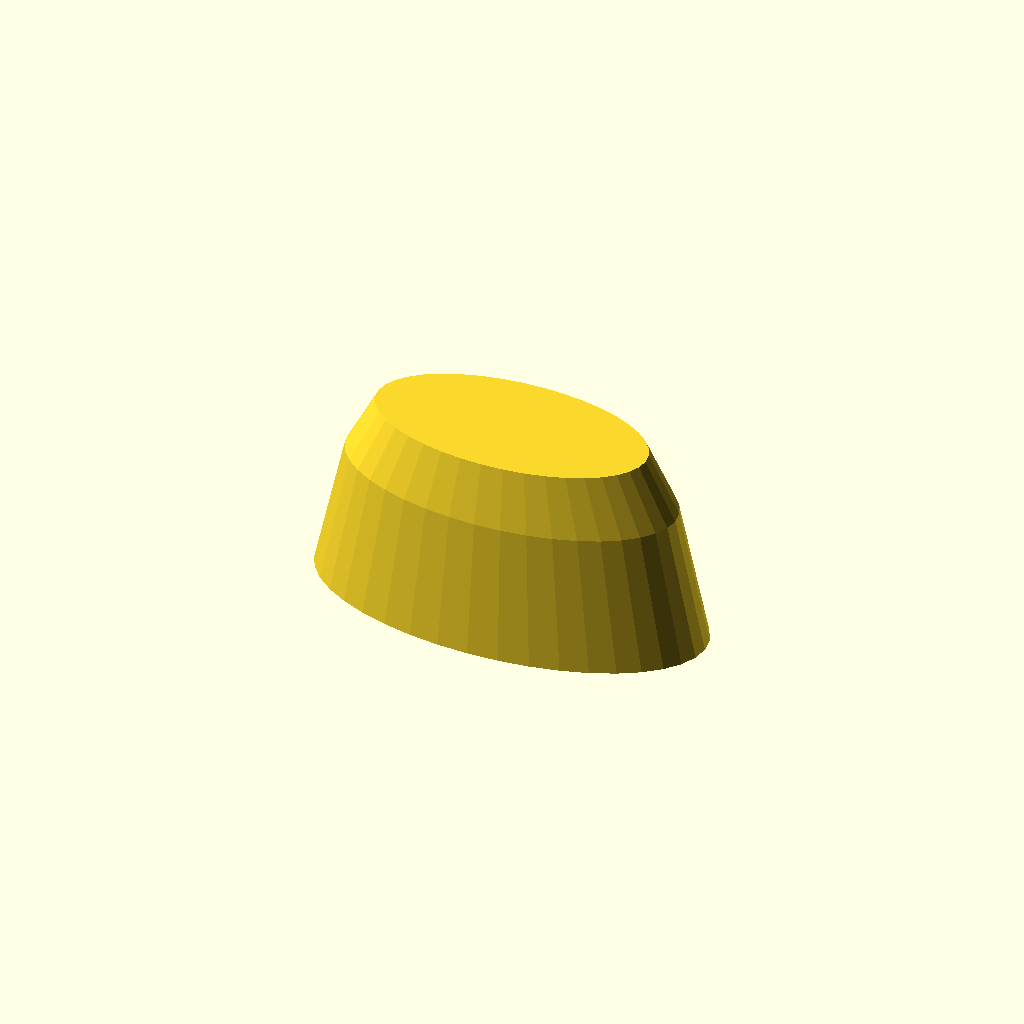
Cell 1 — every parameter at its default value.
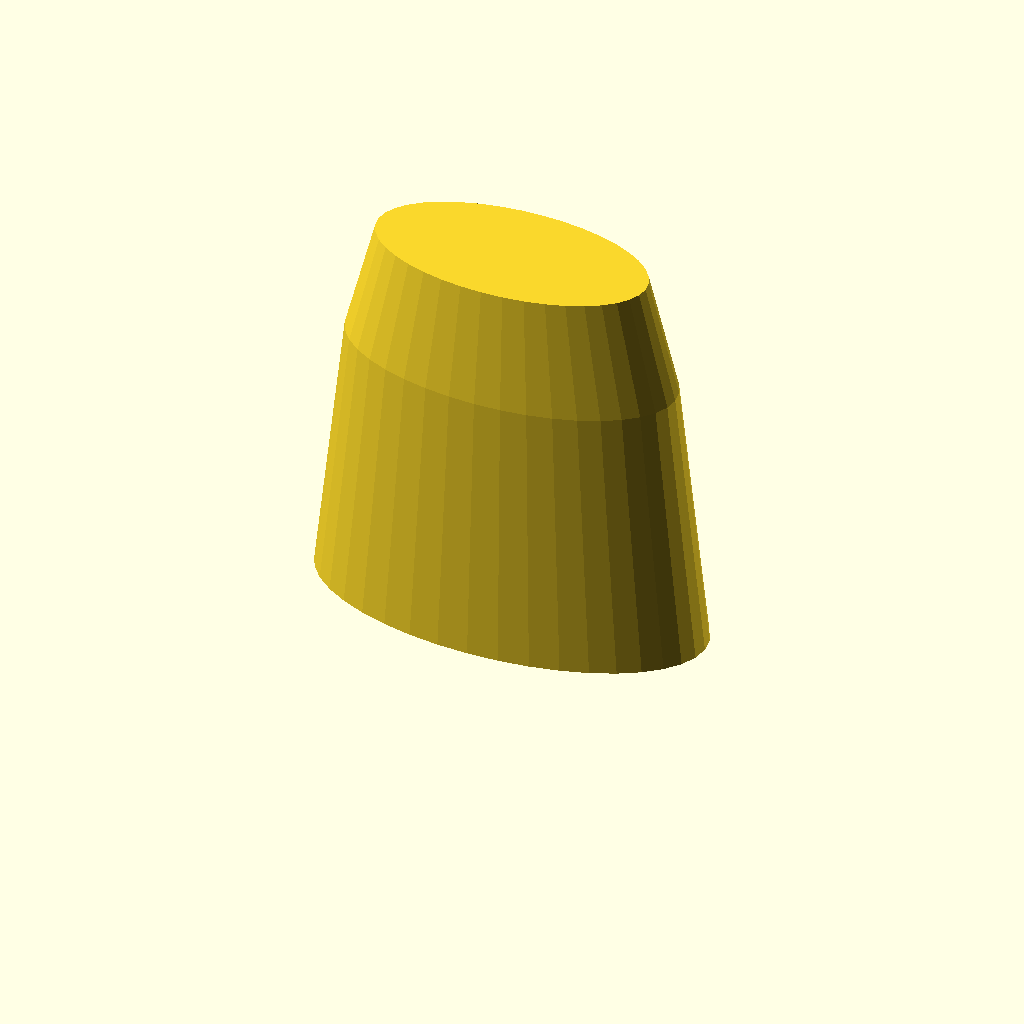
Cell 2: the same model with knobHeight = 20.
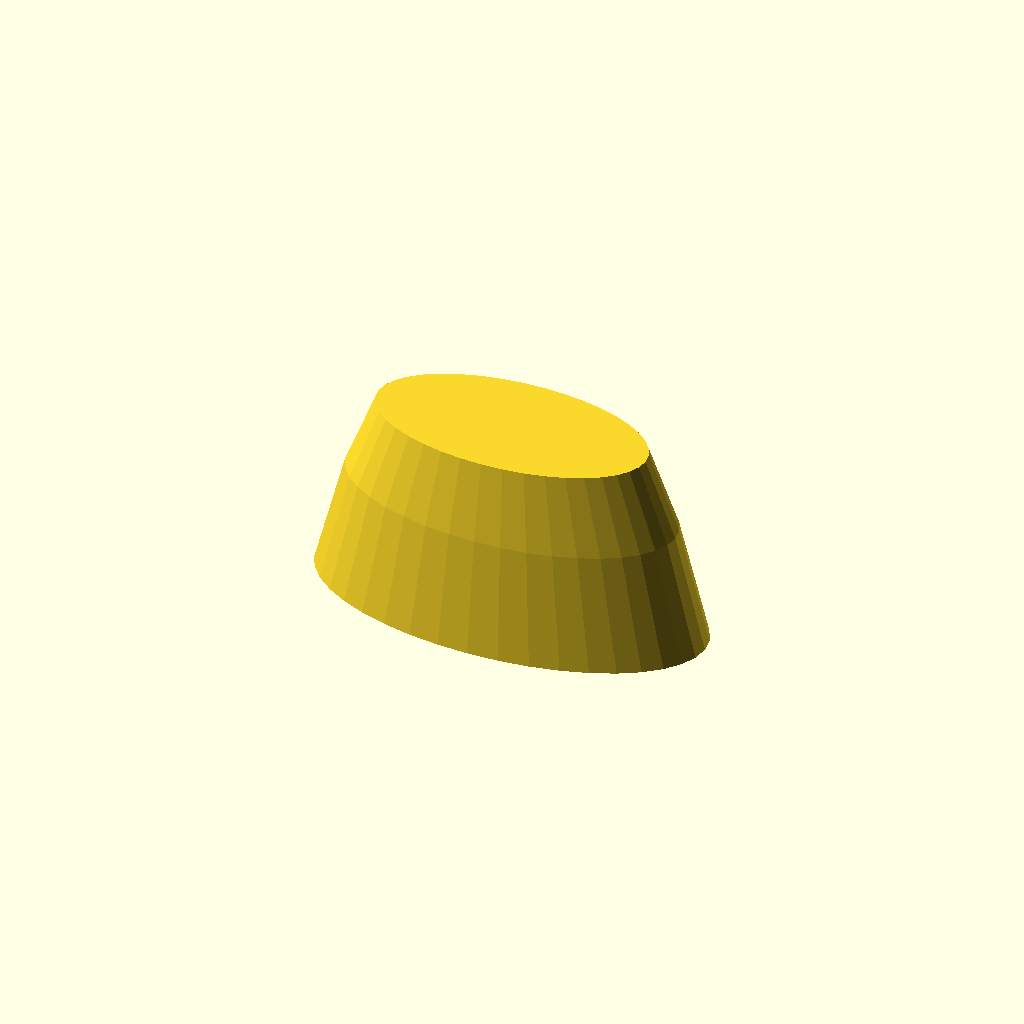
Cell 3 — bevelMargin set to 0.6, the other parameters unchanged.
All cells are drawn from one camera (rotation 55°, 0°, 25°, orthographic, colour scheme Cornfield), so only the parameter changes between them.
The OpenSCAD source (inputs/thingiverse/files/thing-2527195/files/LightSlider.scad):
// Matthew Sparks
// 2017-09-09
//
// units in 1mm
// Slider for fitting Lutron-type dimmer slide switches

knobHeight = 10; // total height of knob
bevelMargin = 0.30; // Determines bezel position relative to height, use 0-0.5

slotWidth = 2; // width of rear slot
slotDepth = 7; // depth of rear slot.  Controls distance from switch panel
slotHeight = 6; // height of rear slot
bumpIndent = 0.25; // size of slot indents to latch onto switch stem
bumpPosition = 3.83; // position of slot indents to latch onto switch stem

$fn = 40;

difference(){
    scale([0.78,0.39,1]){
        minkowski(){
            scale([1,1,1]){
                cylinder(knobHeight-(((bevelMargin)*knobHeight)),10,8,false);
            };
            cylinder(bevelMargin*knobHeight,3,false);
        }
    }

    difference(){
        translate([-(slotWidth/2),-(slotHeight/2),-(slotDepth*0.1)]){
            cube([slotWidth,slotHeight,slotDepth*1.1],false);
        }
        translate([0,(slotHeight/2),(slotDepth-bumpPosition)]){
            rotate([0,90,0]){
                cylinder(slotWidth*1.1,bumpIndent,bumpIndent,true);
            }
        }
        translate([0,-(slotHeight/2),(slotDepth-bumpPosition)]){
            rotate([0,90,0]){
                cylinder(slotWidth*1.1,bumpIndent,bumpIndent,true);
            }
        }
    }
}
Customizer parameters (derived from the source; name, type, default, range or options):
knobHeight: number, default 10
bevelMargin: number, default 0.3
slotWidth: number, default 2
slotDepth: number, default 7
slotHeight: number, default 6
bumpIndent: number, default 0.25
bumpPosition: number, default 3.83
